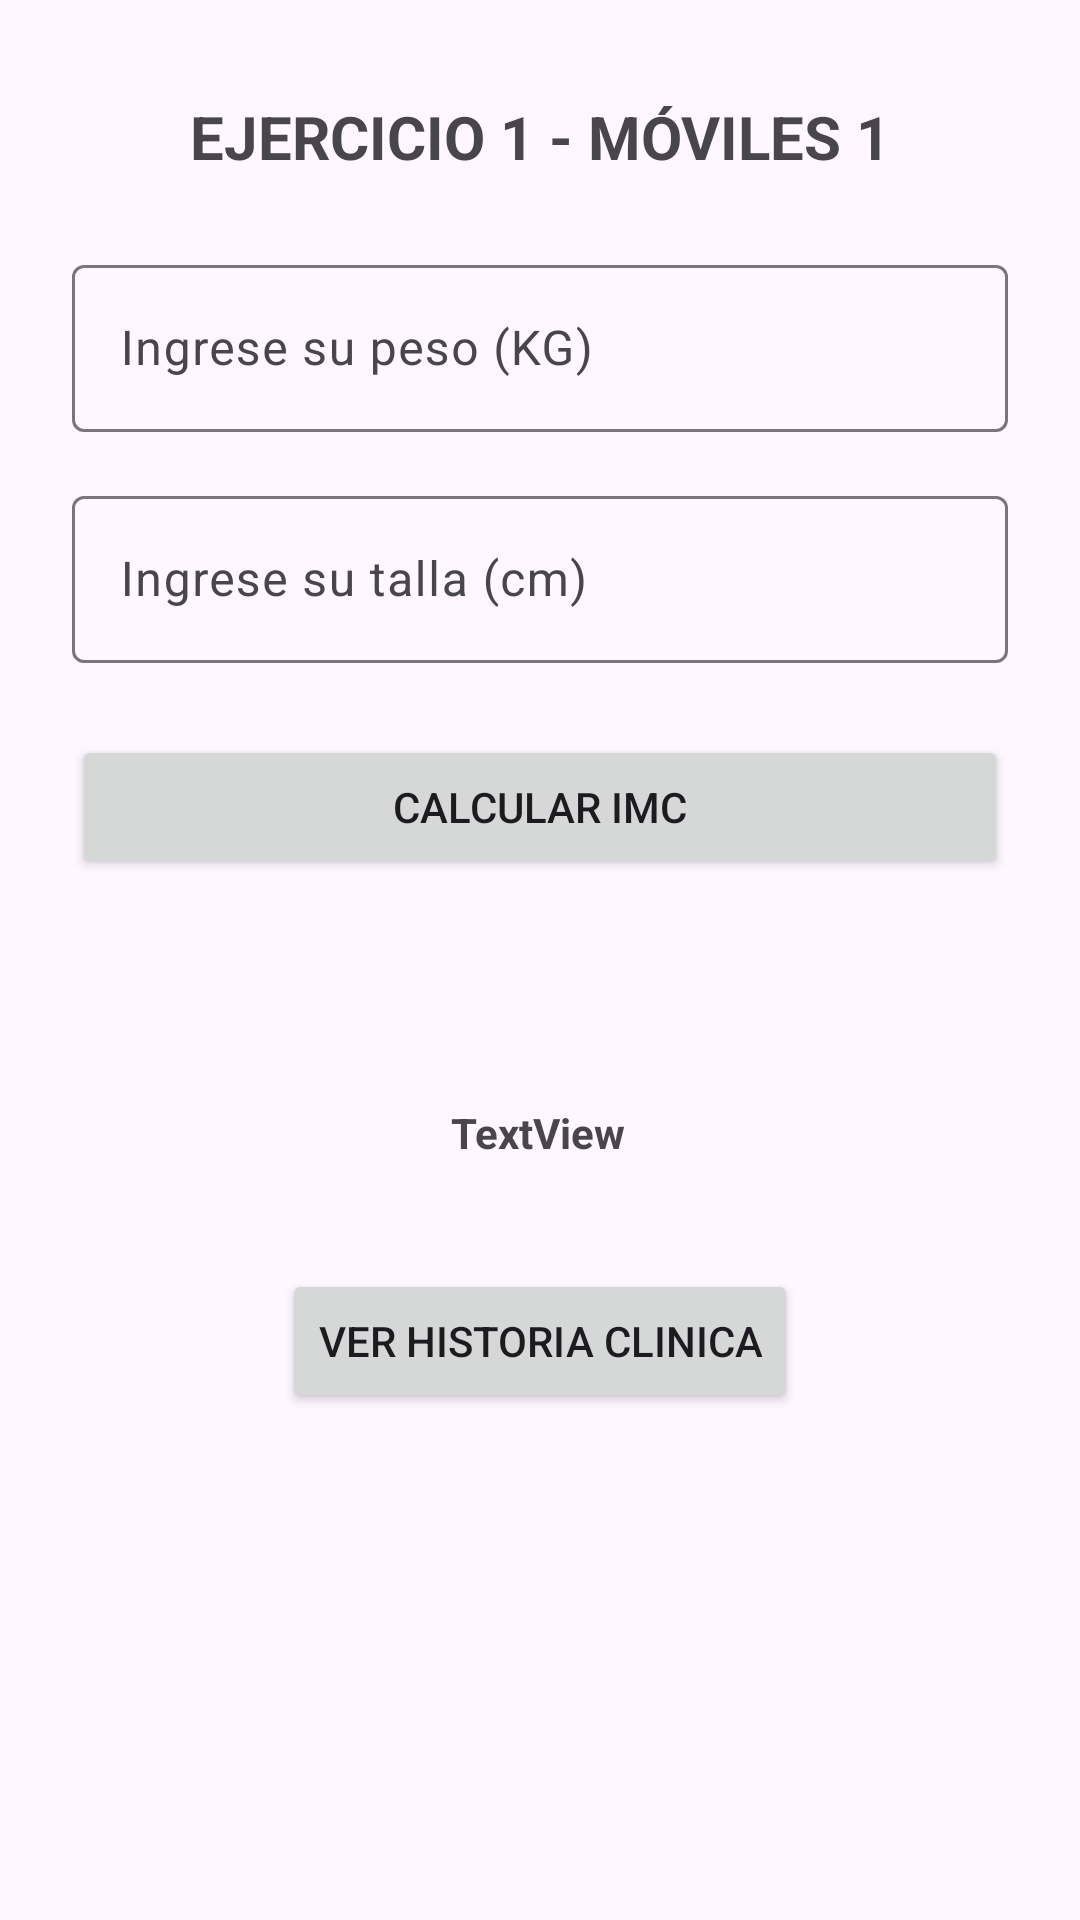

Android layout source for this screen:
<!-- AndroidManifest.xml: application theme Theme.Appfundamentoskotlin -->
<!-- res/layout/activity_main.xml -->
<?xml version="1.0" encoding="utf-8"?>
<androidx.constraintlayout.widget.ConstraintLayout xmlns:android="http://schemas.android.com/apk/res/android"
    xmlns:app="http://schemas.android.com/apk/res-auto"
    xmlns:tools="http://schemas.android.com/tools"
    android:id="@+id/main"
    android:layout_width="match_parent"
    android:layout_height="match_parent"
    tools:context=".MainActivity">

    <TextView
        android:id="@+id/textView"
        android:layout_width="wrap_content"
        android:layout_height="wrap_content"
        android:layout_marginTop="32dp"
        android:text="@string/tituloejercicio1"
        android:textSize="20sp"
        android:textStyle="bold"
        app:layout_constraintEnd_toEndOf="parent"
        app:layout_constraintStart_toStartOf="parent"
        app:layout_constraintTop_toTopOf="parent" />

    <com.google.android.material.textfield.TextInputLayout
        android:id="@+id/textInputLayout"
        android:layout_width="0dp"
        android:layout_height="wrap_content"
        android:layout_marginTop="24dp"
        android:layout_marginStart="24dp"
        android:layout_marginEnd="24dp"
        app:layout_constraintEnd_toEndOf="parent"
        app:layout_constraintStart_toStartOf="parent"
        app:layout_constraintTop_toBottomOf="@+id/textView">

        <com.google.android.material.textfield.TextInputEditText
            android:id="@+id/etpeso"
            android:layout_width="match_parent"
            android:layout_height="wrap_content"
            android:hint="@string/textpeso"
            android:inputType="numberDecimal"
            tools:ignore="Autofill" />
    </com.google.android.material.textfield.TextInputLayout>

    <com.google.android.material.textfield.TextInputLayout
        android:id="@+id/textInputLayout2"
        android:layout_width="0dp"
        android:layout_height="wrap_content"
        android:layout_marginTop="16dp"
        android:layout_marginStart="24dp"
        android:layout_marginEnd="24dp"
        app:layout_constraintEnd_toEndOf="parent"
        app:layout_constraintStart_toStartOf="parent"
        app:layout_constraintTop_toBottomOf="@+id/textInputLayout">

        <com.google.android.material.textfield.TextInputEditText
            android:id="@+id/ettalla"
            android:layout_width="match_parent"
            android:layout_height="wrap_content"
            android:hint="@string/texttalla"
            android:inputType="numberDecimal"
            tools:ignore="Autofill" />
    </com.google.android.material.textfield.TextInputLayout>

    <Button
        android:id="@+id/btncalcular"
        android:layout_width="0dp"
        android:layout_height="wrap_content"
        android:layout_marginStart="24dp"
        android:layout_marginTop="24dp"
        android:layout_marginEnd="24dp"
        android:text="@string/textcalcular"
        app:layout_constraintEnd_toEndOf="parent"
        app:layout_constraintStart_toStartOf="parent"
        app:layout_constraintTop_toBottomOf="@+id/textInputLayout2" />

    <TextView
        android:id="@+id/tvResultado"
        android:layout_width="0dp"
        android:layout_height="wrap_content"
        android:layout_marginTop="32dp"
        android:layout_marginStart="24dp"
        android:layout_marginEnd="24dp"
        android:textAlignment="center"
        android:textSize="18sp"
        android:textStyle="bold"
        app:layout_constraintEnd_toEndOf="parent"
        app:layout_constraintStart_toStartOf="parent"
        app:layout_constraintTop_toBottomOf="@+id/btncalcular" />

    <TextView
        android:id="@+id/tvresultado"
        android:layout_width="wrap_content"
        android:layout_height="wrap_content"
        android:layout_marginTop="368dp"
        android:text="TextView"
        android:textStyle="bold"
        app:layout_constraintEnd_toEndOf="parent"
        app:layout_constraintHorizontal_bias="0.498"
        app:layout_constraintStart_toStartOf="parent"
        app:layout_constraintTop_toTopOf="parent" />

    <Button
        android:id="@+id/btnirhistoria"
        android:layout_width="wrap_content"
        android:layout_height="wrap_content"
        android:layout_marginTop="36dp"
        android:text="@string/textbtnirhistoria"
        app:layout_constraintEnd_toEndOf="parent"
        app:layout_constraintStart_toStartOf="parent"
        app:layout_constraintTop_toBottomOf="@+id/tvresultado" />

</androidx.constraintlayout.widget.ConstraintLayout>
<!-- resources referenced by this layout -->
<resources>
  <string name="textbtnirhistoria">Ver historia clinica</string>
  <string name="textcalcular">CALCULAR IMC</string>
  <string name="textpeso">Ingrese su peso (KG)</string>
  <string name="texttalla">Ingrese su talla (cm)</string>
  <string name="tituloejercicio1">EJERCICIO 1 - MÓVILES 1</string>
  <style name="Theme.Appfundamentoskotlin" parent="Base.Theme.Appfundamentoskotlin" />
  <style name="Base.Theme.Appfundamentoskotlin" parent="Theme.Material3.DayNight.NoActionBar">
          
          
      </style>
</resources>
